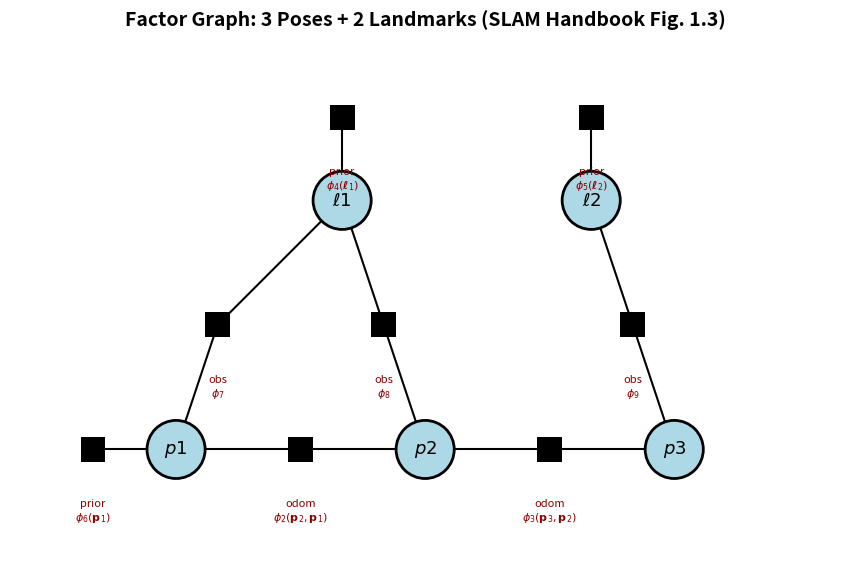
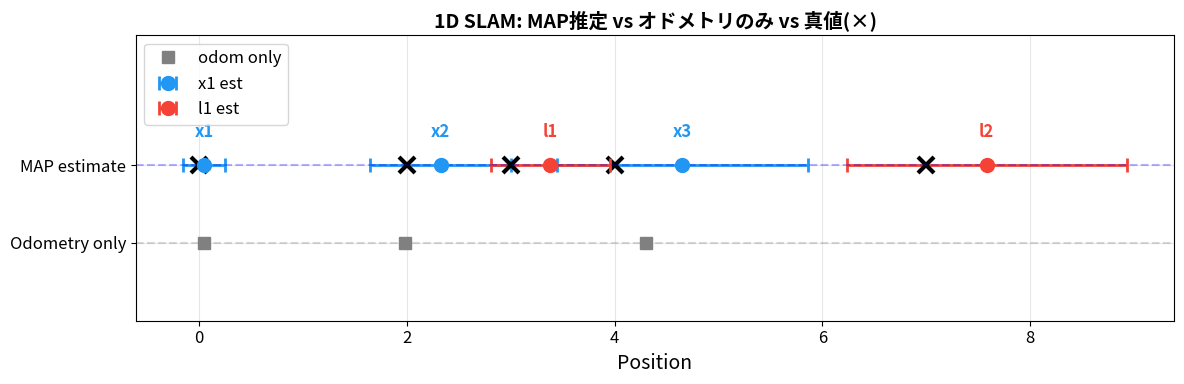
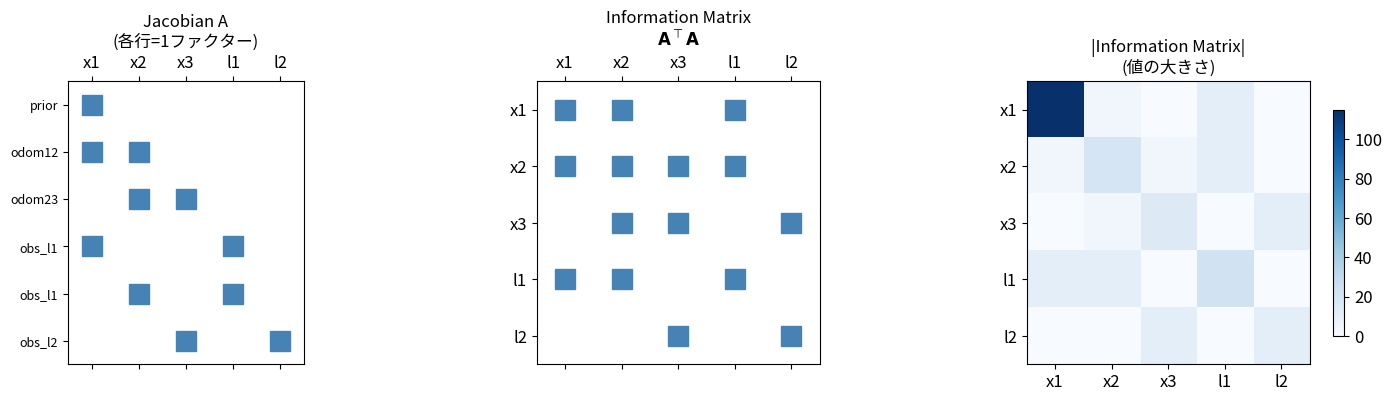

Reproduce these figures in Python, in order.
import numpy as np
import matplotlib.pyplot as plt
import matplotlib.patches as patches
from scipy.optimize import least_squares

np.set_printoptions(precision=4, suppress=True)
%matplotlib inline
plt.rcParams['figure.figsize'] = (10, 6)
plt.rcParams['font.size'] = 12

def draw_factor_graph():
    """SLAM Handbook Fig. 1.3 に対応するFactor Graphを描画"""
    fig, ax = plt.subplots(1, 1, figsize=(12, 6))

    # 変数ノードの位置
    vars_pos = {
        'p1': (1, 0), 'p2': (4, 0), 'p3': (7, 0),
        'ℓ1': (3, 3), 'ℓ2': (6, 3),
    }

    # ファクターの定義: (位置, 接続する変数のリスト, ラベル)
    factors = [
        ((0, 0),    ['p1'],           'prior\n$\\phi_6(\\mathbf{p}_1)$'),
        ((2.5, 0),  ['p1', 'p2'],     'odom\n$\\phi_2(\\mathbf{p}_2,\\mathbf{p}_1)$'),
        ((5.5, 0),  ['p2', 'p3'],     'odom\n$\\phi_3(\\mathbf{p}_3,\\mathbf{p}_2)$'),
        ((3, 4),    ['ℓ1'],           'prior\n$\\phi_4(\\boldsymbol{\\ell}_1)$'),
        ((6, 4),    ['ℓ2'],           'prior\n$\\phi_5(\\boldsymbol{\\ell}_2)$'),
        ((1.5, 1.5),['p1', 'ℓ1'],    'obs\n$\\phi_7$'),
        ((3.5, 1.5),['p2', 'ℓ1'],    'obs\n$\\phi_8$'),
        ((6.5, 1.5),['p3', 'ℓ2'],    'obs\n$\\phi_9$'),
    ]

    # エッジを描画
    for (fx, fy), connected, _ in factors:
        for var_name in connected:
            vx, vy = vars_pos[var_name]
            ax.plot([fx, vx], [fy, vy], 'k-', linewidth=1.5, zorder=1)

    # 変数ノード（丸）を描画
    for name, (x, y) in vars_pos.items():
        circle = patches.Circle((x, y), 0.35, fill=True, facecolor='lightblue',
                                edgecolor='black', linewidth=2, zorder=3)
        ax.add_patch(circle)
        ax.text(x, y, f'${name}$' if name[0] != '\\' else f'${name}$',
                ha='center', va='center', fontsize=13, fontweight='bold', zorder=4)

    # ファクターノード（四角）を描画
    for (fx, fy), _, label in factors:
        rect = patches.Rectangle((fx - 0.15, fy - 0.15), 0.3, 0.3,
                                 fill=True, facecolor='black', zorder=3)
        ax.add_patch(rect)
        # ラベルをファクターの横に表示
        ax.text(fx, fy - 0.6, label, ha='center', va='top', fontsize=8,
                color='darkred', zorder=4)

    ax.set_xlim(-1, 9)
    ax.set_ylim(-1.5, 5)
    ax.set_aspect('equal')
    ax.axis('off')
    ax.set_title('Factor Graph: 3 Poses + 2 Landmarks (SLAM Handbook Fig. 1.3)',
                 fontsize=14, fontweight='bold')
    plt.tight_layout()
    plt.show()

draw_factor_graph()

# =============================================================
# Ground Truth（真値）
# =============================================================
# ロボットのポーズ（1D位置）
x1_true, x2_true, x3_true = 0.0, 2.0, 4.0
# ランドマークの位置
l1_true, l2_true = 3.0, 7.0

print("=== Ground Truth ===")
print(f"Poses:     x1={x1_true}, x2={x2_true}, x3={x3_true}")
print(f"Landmarks: l1={l1_true}, l2={l2_true}")

# =============================================================
# ノイズ付き観測を生成
# =============================================================
np.random.seed(42)

# ノイズの標準偏差
sigma_prior = 0.1     # 事前情報のノイズ
sigma_odom  = 0.5     # オドメトリのノイズ
sigma_obs   = 0.3     # ランドマーク観測のノイズ

# 事前情報: x1の位置
z_prior = x1_true + np.random.normal(0, sigma_prior)

# オドメトリ計測: ポーズ間の相対移動量
z_odom_12 = (x2_true - x1_true) + np.random.normal(0, sigma_odom)
z_odom_23 = (x3_true - x2_true) + np.random.normal(0, sigma_odom)

# ランドマーク観測: ポーズからランドマークまでの距離
z_obs_x1_l1 = (l1_true - x1_true) + np.random.normal(0, sigma_obs)
z_obs_x2_l1 = (l1_true - x2_true) + np.random.normal(0, sigma_obs)
z_obs_x3_l2 = (l2_true - x3_true) + np.random.normal(0, sigma_obs)

print("=== ノイズ付き観測 ===")
print(f"Prior:       z_prior     = {z_prior:.4f}  (真値: {x1_true})")
print(f"Odometry:    z_odom_12   = {z_odom_12:.4f}  (真値: {x2_true - x1_true})")
print(f"             z_odom_23   = {z_odom_23:.4f}  (真値: {x3_true - x2_true})")
print(f"Observation: z_obs_x1_l1 = {z_obs_x1_l1:.4f}  (真値: {l1_true - x1_true})")
print(f"             z_obs_x2_l1 = {z_obs_x2_l1:.4f}  (真値: {l1_true - x2_true})")
print(f"             z_obs_x3_l2 = {z_obs_x3_l2:.4f}  (真値: {l2_true - x3_true})")

# =============================================================
# 線形最小二乗で解く
# =============================================================
# 状態ベクトル: x = [x1, x2, x3, l1, l2]
# インデックス:      0    1    2   3   4

# Whitened Jacobian行列 A と観測ベクトル b を構築
# 各行が1つのファクターに対応
# e_i = (z_i - h_i(x)) / sigma_i  →  A_i @ x = b_i

# ファクター1: Prior on x1 → x1 / sigma_prior = z_prior / sigma_prior
# ファクター2: Odom x1→x2 → (x2 - x1) / sigma_odom = z_odom_12 / sigma_odom
# ファクター3: Odom x2→x3 → (x3 - x2) / sigma_odom = z_odom_23 / sigma_odom
# ファクター4: Obs x1→l1  → (l1 - x1) / sigma_obs = z_obs_x1_l1 / sigma_obs
# ファクター5: Obs x2→l1  → (l1 - x2) / sigma_obs = z_obs_x2_l1 / sigma_obs
# ファクター6: Obs x3→l2  → (l2 - x3) / sigma_obs = z_obs_x3_l2 / sigma_obs

n_vars = 5  # x1, x2, x3, l1, l2
n_factors = 6

A = np.zeros((n_factors, n_vars))
b = np.zeros(n_factors)

# Factor 1: x1 = z_prior  (prior)
A[0, 0] = 1.0 / sigma_prior
b[0] = z_prior / sigma_prior

# Factor 2: x2 - x1 = z_odom_12  (odometry)
A[1, 0] = -1.0 / sigma_odom
A[1, 1] =  1.0 / sigma_odom
b[1] = z_odom_12 / sigma_odom

# Factor 3: x3 - x2 = z_odom_23  (odometry)
A[2, 1] = -1.0 / sigma_odom
A[2, 2] =  1.0 / sigma_odom
b[2] = z_odom_23 / sigma_odom

# Factor 4: l1 - x1 = z_obs_x1_l1  (observation)
A[3, 0] = -1.0 / sigma_obs
A[3, 3] =  1.0 / sigma_obs
b[3] = z_obs_x1_l1 / sigma_obs

# Factor 5: l1 - x2 = z_obs_x2_l1  (observation)
A[4, 1] = -1.0 / sigma_obs
A[4, 3] =  1.0 / sigma_obs
b[4] = z_obs_x2_l1 / sigma_obs

# Factor 6: l2 - x3 = z_obs_x3_l2  (observation)
A[5, 2] = -1.0 / sigma_obs
A[5, 4] =  1.0 / sigma_obs
b[5] = z_obs_x3_l2 / sigma_obs

print("Whitened Jacobian A:")
print(A)
print(f"\nWhitened observation b: {b}")

# =============================================================
# 正規方程式で解く: (A^T A) x* = A^T b
# =============================================================
ATA = A.T @ A
ATb = A.T @ b
x_normal = np.linalg.solve(ATA, ATb)

# QR分解でも解く（数値的に安定）
x_qr, _, _, _ = np.linalg.lstsq(A, b, rcond=None)

print("=== MAP推定結果 ===")
labels = ['x1', 'x2', 'x3', 'l1', 'l2']
truths = [x1_true, x2_true, x3_true, l1_true, l2_true]

print(f"{'変数':>4s}  {'真値':>8s}  {'正規方程式':>8s}  {'QR分解':>8s}  {'誤差':>8s}")
print("-" * 50)
for i, (label, truth) in enumerate(zip(labels, truths)):
    print(f"{label:>4s}  {truth:8.4f}  {x_normal[i]:8.4f}  {x_qr[i]:8.4f}  {abs(x_normal[i]-truth):8.4f}")

# =============================================================
# 共分散行列（不確かさ）
# =============================================================
cov = np.linalg.inv(ATA)

print("共分散行列 Σ = (A^T A)^{-1}:")
print(cov)
print(f"\n各変数の推定標準偏差 (1σ):")
for i, label in enumerate(labels):
    print(f"  {label}: σ = {np.sqrt(cov[i, i]):.4f}")

# =============================================================
# 推定結果の可視化
# =============================================================
fig, ax = plt.subplots(1, 1, figsize=(12, 4))

sigmas = np.sqrt(np.diag(cov))
colors = ['#2196F3', '#2196F3', '#2196F3', '#F44336', '#F44336']
markers = ['o', 'o', 'o', '*', '*']

for i, (label, truth, est, sig, color) in enumerate(
        zip(labels, truths, x_normal, sigmas, colors)):
    # 推定値と1σ区間
    ax.errorbar(est, 0.5, xerr=2*sig, fmt='o', color=color,
                markersize=10, capsize=5, capthick=2, linewidth=2,
                label=f'{label} est' if i < 1 or i == 3 else None)
    # 真値
    ax.plot(truth, 0.5, 'x', color='black', markersize=12, markeredgewidth=3)
    # ラベル
    ax.annotate(label, (est, 0.5), textcoords='offset points',
                xytext=(0, 20), ha='center', fontsize=12, fontweight='bold',
                color=color)

# オドメトリだけの推定（比較用）
x_odom = [z_prior, z_prior + z_odom_12, z_prior + z_odom_12 + z_odom_23]
for i, (xo, label) in enumerate(zip(x_odom, ['x1', 'x2', 'x3'])):
    ax.plot(xo, 0.2, 's', color='gray', markersize=8,
            label='odom only' if i == 0 else None)

ax.axhline(y=0.2, color='gray', linestyle='--', alpha=0.3)
ax.axhline(y=0.5, color='blue', linestyle='--', alpha=0.3)

ax.set_xlabel('Position', fontsize=14)
ax.set_yticks([0.2, 0.5])
ax.set_yticklabels(['Odometry only', 'MAP estimate'])
ax.set_ylim(-0.1, 1.0)
ax.legend(loc='upper left')
ax.set_title('1D SLAM: MAP推定 vs オドメトリのみ vs 真値(×)', fontsize=14, fontweight='bold')
ax.grid(True, alpha=0.3)
plt.tight_layout()
plt.show()

# =============================================================
# 情報行列のスパース構造を可視化
# =============================================================
fig, axes = plt.subplots(1, 3, figsize=(15, 4))

# Jacobian A のスパースパターン
axes[0].spy(A, markersize=15, color='steelblue')
axes[0].set_title('Jacobian A\n(各行=1ファクター)', fontsize=12)
axes[0].set_xticks(range(n_vars))
axes[0].set_xticklabels(labels)
axes[0].set_yticks(range(n_factors))
axes[0].set_yticklabels(['prior', 'odom12', 'odom23', 'obs_l1', 'obs_l1', 'obs_l2'],
                        fontsize=9)

# 情報行列 A^T A のスパースパターン
axes[1].spy(ATA, markersize=15, color='steelblue')
axes[1].set_title('Information Matrix\n$\\mathbf{A}^\\top\\mathbf{A}$', fontsize=12)
axes[1].set_xticks(range(n_vars))
axes[1].set_xticklabels(labels)
axes[1].set_yticks(range(n_vars))
axes[1].set_yticklabels(labels)

# 情報行列の値をヒートマップで表示
im = axes[2].imshow(np.abs(ATA), cmap='Blues', aspect='equal')
axes[2].set_title('|Information Matrix|\n(値の大きさ)', fontsize=12)
axes[2].set_xticks(range(n_vars))
axes[2].set_xticklabels(labels)
axes[2].set_yticks(range(n_vars))
axes[2].set_yticklabels(labels)
plt.colorbar(im, ax=axes[2], shrink=0.8)

plt.tight_layout()
plt.show()

# スパース率を計算
nnz = np.count_nonzero(ATA)
total = ATA.size
print(f"情報行列のサイズ: {ATA.shape}")
print(f"非ゼロ要素数: {nnz} / {total} ({nnz/total*100:.0f}%)")
print(f"→ 問題が大きくなるほど、スパース率が高くなり効率的な解法が重要になります")

# =============================================================
# 非線形最小二乗で解く（scipy.optimize.least_squares）
# =============================================================

def residuals(x):
    """各ファクターのwhitened residualを返す
    
    x = [x1, x2, x3, l1, l2]
    """
    x1, x2, x3, l1, l2 = x
    return np.array([
        (x1 - z_prior) / sigma_prior,          # Prior on x1
        (x2 - x1 - z_odom_12) / sigma_odom,    # Odometry x1→x2
        (x3 - x2 - z_odom_23) / sigma_odom,    # Odometry x2→x3
        (l1 - x1 - z_obs_x1_l1) / sigma_obs,   # Observation x1→l1
        (l1 - x2 - z_obs_x2_l1) / sigma_obs,   # Observation x2→l1
        (l2 - x3 - z_obs_x3_l2) / sigma_obs,   # Observation x3→l2
    ])

# 初期値（適当にずらす）
x0 = np.array([0.0, 0.0, 0.0, 0.0, 0.0])

# Levenberg-Marquardt法で解く
result = least_squares(residuals, x0, method='lm')

print("=== scipy.optimize.least_squares の結果 ===")
print(f"収束: {result.success}")
print(f"反復回数: {result.nfev}")
print(f"最終コスト: {result.cost:.6f}")
print()
print(f"{'変数':>4s}  {'真値':>8s}  {'NLS推定':>8s}  {'線形LS推定':>8s}  {'差分':>8s}")
print("-" * 55)
for i, (label, truth) in enumerate(zip(labels, truths)):
    diff = abs(result.x[i] - x_normal[i])
    print(f"{label:>4s}  {truth:8.4f}  {result.x[i]:8.4f}  {x_normal[i]:8.4f}  {diff:8.2e}")

print(f"\n→ 線形問題なので、線形LSと非線形LSの結果は一致します")
